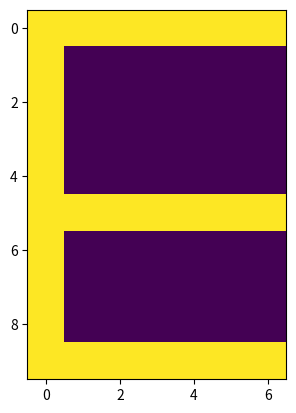

Python code for this plot:
# -*- coding: utf-8 -*-
"""
Created on Sun Oct 24 20:47:33 2021

[redacted]
"""
import numpy as np
import matplotlib.pyplot as plt
print("\n")
pattern_E=np.array([[1,1,1,1,1,1,1,1,-1,-1,-1,-1,-1,-1,1,-1,-1,-1,-1,-1,-1,1,-1,-1,-1,-1,-1,-1,1,-1,-1,-1,-1,-1,-1,
                     1,1,1,1,1,1,1,1,-1,-1,-1,-1,-1,-1,1,-1,-1,-1,-1,-1,-1,1,-1,-1,-1,-1,-1,-1,1,1,1,1,1,1,1]])

pattern_S=np.array([[1,1,1,1,1,1,1,1,-1,-1,-1,-1,-1,-1,1,-1,-1,-1,-1,-1,-1,1,-1,-1,-1,-1,-1,-1,1,-1,-1,-1,-1,-1,-1,
                    1,1,1,1,1,1,1,-1,-1,-1,-1,-1,-1,1,-1,-1,-1,-1,-1,-1,1,-1,-1,-1,-1,-1,-1,1,1,1,1,1,1,1,1]])

target_E=np.array([[1,1,1,1,1,1,1,1,-1,-1,-1,-1,-1,-1,1,-1,-1,-1,-1,-1,-1,1,-1,-1,-1,-1,-1,-1,1,-1,-1,-1,-1,-1,-1,
                     1,1,1,1,1,1,1,1,-1,-1,-1,-1,-1,-1,1,-1,-1,-1,-1,-1,-1,1,-1,-1,-1,-1,-1,-1,1,1,1,1,1,1,1]])


target_S=np.array([[1,1,1,1,1,1,1,1,-1,-1,-1,-1,-1,-1,1,-1,-1,-1,-1,-1,-1,1,-1,-1,-1,-1,-1,-1,1,-1,-1,-1,-1,-1,-1,
                    1,1,1,1,1,1,1,-1,-1,-1,-1,-1,-1,1,-1,-1,-1,-1,-1,-1,1,-1,-1,-1,-1,-1,-1,1,1,1,1,1,1,1,1]])
weight_E=(np.dot(pattern_E.T,target_E))
weight_S=(np.dot(pattern_S.T,target_S))
weight=weight_E+weight_S
print("In case TEST_E with 1 mistaken  data")
test_E=np.array([[-1,1,1,1,1,1,1,1,-1,-1,-1,-1,-1,-1,1,-1,-1,-1,-1,-1,-1,1,-1,-1,-1,-1,-1,-1,1,-1,-1,-1,-1,-1,-1,
                     1,1,1,1,1,1,1,1,-1,-1,-1,-1,-1,-1,1,-1,-1,-1,-1,-1,-1,1,-1,-1,-1,-1,-1,-1,1,1,1,1,1,1,1]])
print("\n")
print("TEST MATRIX:")
print(test_E)
print("\n")
print("y : test_E x weight")
y=np.dot(test_E,weight)
print("\n")
print(y)
y[y<=0]=-1
y[y>0]=1
print("\n")
print("AFTER THE ACTIVATION FUNCTION:")
print(y)
plt.imshow(y)
print("\n")
comparison= y==pattern_E
equal_arrays=comparison.all()
if equal_arrays==True:
    print("KNOWN PATTERN")
else:
    print("THIS IS NOT THE SAME AS PATTERN E" )    
plt.imshow(y.reshape(10,7))

